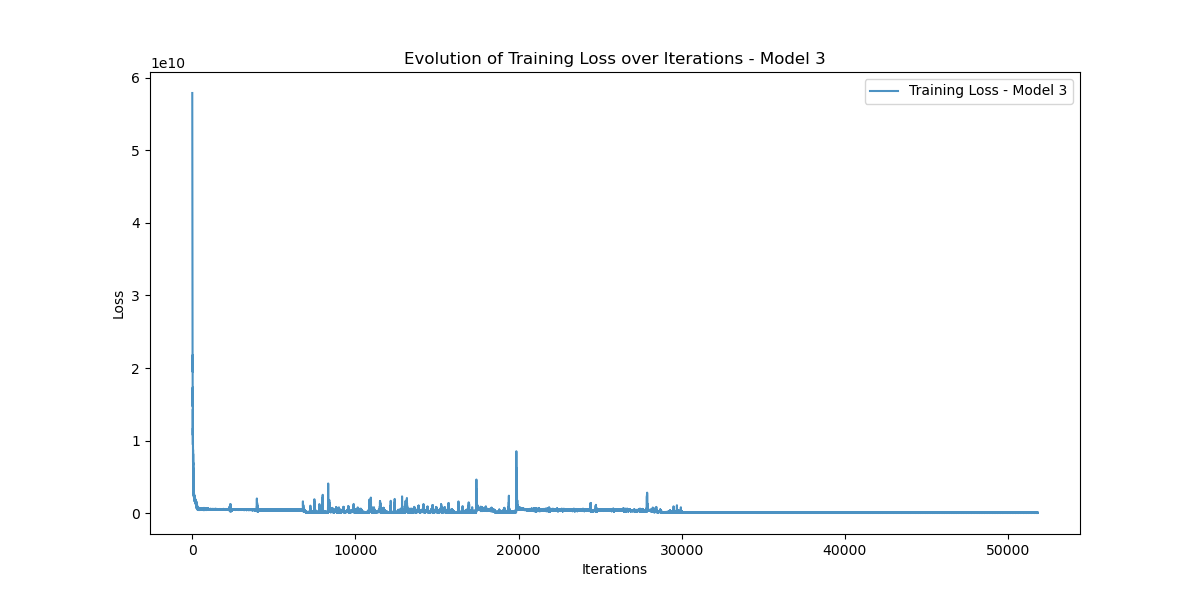

The file beside this chart, header and first rows:
Iteration, Training_Loss
0, 57866953000
1, 54791537000
2, 51497950000
3, 56533918000
4, 57570898000
5, 53820994000
6, 48932800000
7, 49852506000
8, 43825860000
9, 29903580000
10, 24318237000
11, 34939437000
12, 27562610000
13, 21328902000
14, 22777694000
15, 26886881000
16, 28904772000
17, 24056764000
18, 21393367000
19, 20102683000
20, 19972921000
21, 19481115000
22, 21806301000
23, 17291323000
24, 17821910000
25, 14703249000
26, 15830643000
27, 16770873000
28, 17346286000
29, 11816783000
30, 12806085000
31, 12743125000
32, 14376004000
33, 10845773000
34, 10767118000
35, 11717037000
36, 14327193000
37, 9454138000
38, 9501346000
39, 10111710000
40, 11740171000
41, 8914573000
42, 8531024000
43, 8786421000
44, 10419964000
45, 7198068000
46, 7054081000
47, 7942169000
48, 8769126000
49, 6945733600
50, 6644884500
51, 7233960400
52, 8196443000
53, 5917143000
54, 5660749000
55, 6459478500
56, 7433972700
57, 5385978000
58, 5194296300
59, 5955054600
... 51,764 more rows
